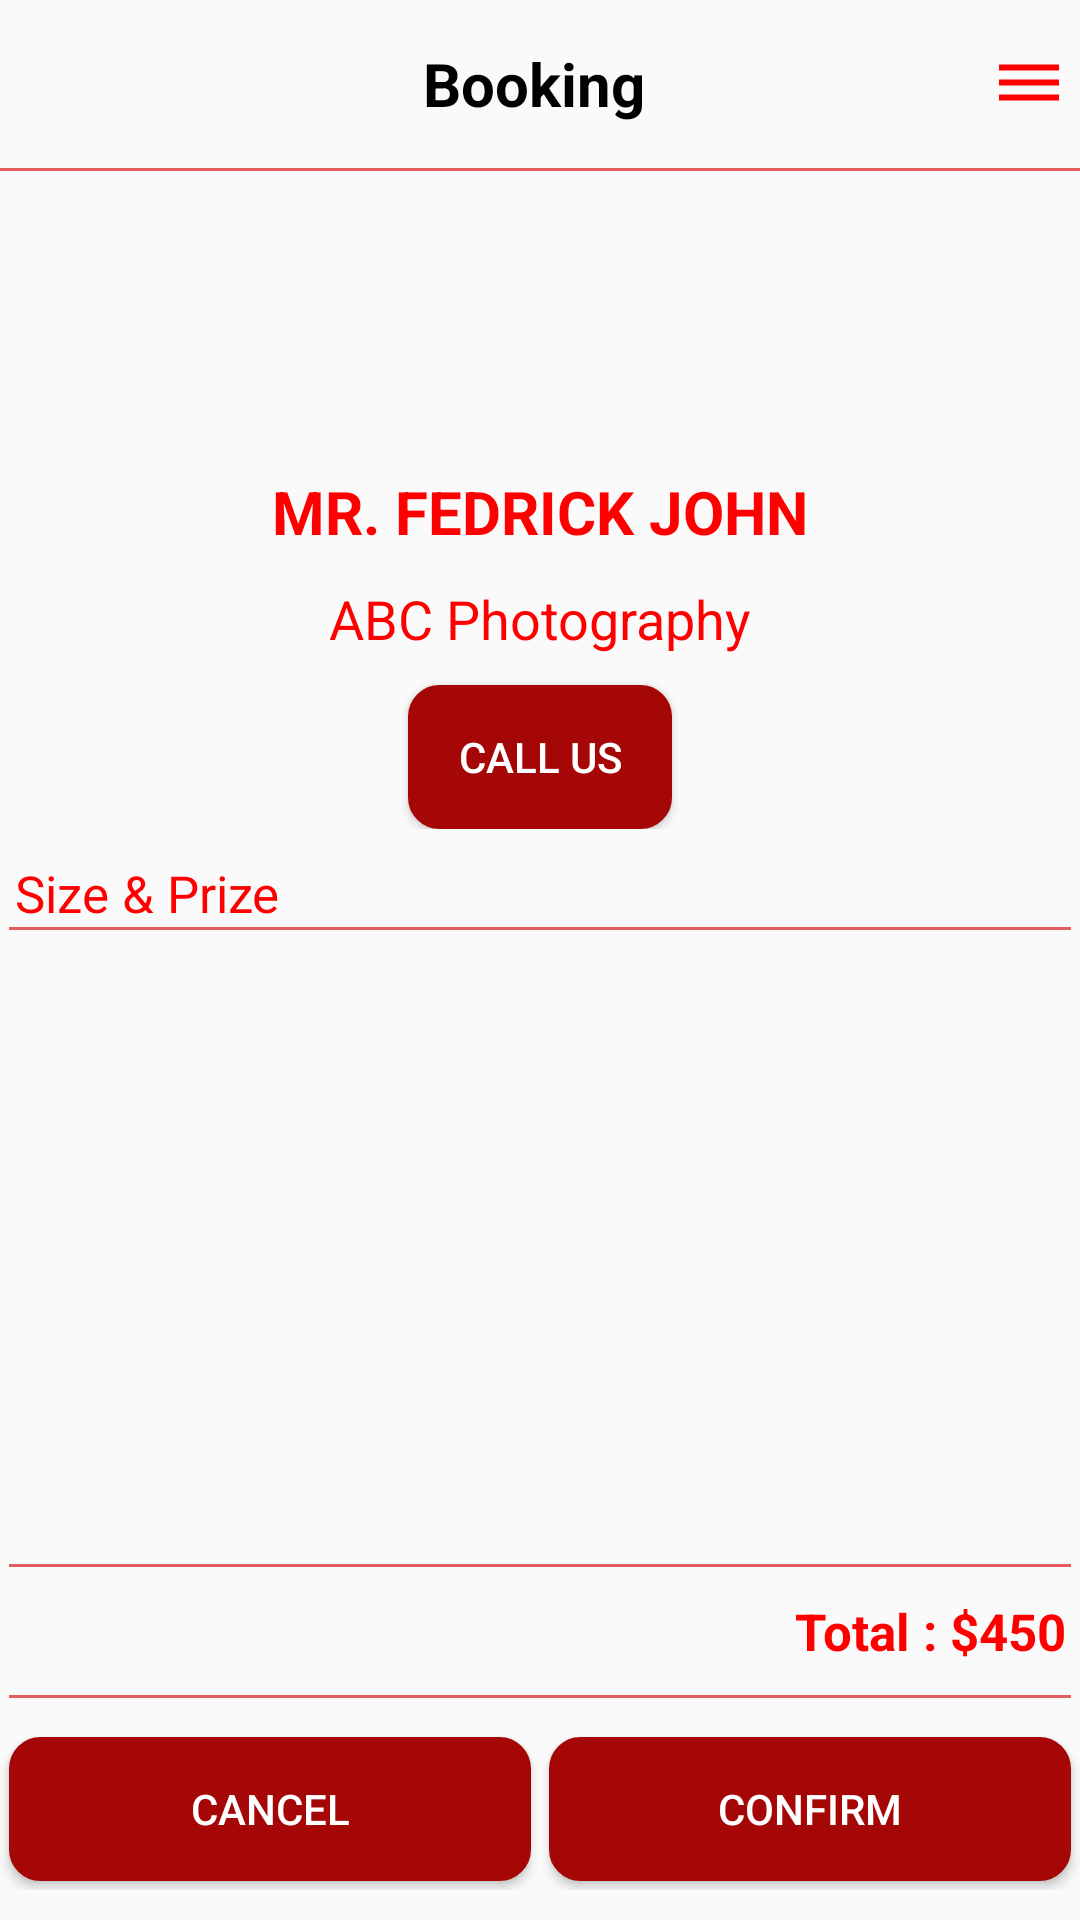

Reconstruct the res/layout file that produces this screen, plus the resources it refers to.
<!-- AndroidManifest.xml: application theme AppThemeNoAction -->
<!-- res/layout/activity_booking.xml -->
<?xml version="1.0" encoding="utf-8"?>

<LinearLayout xmlns:android="http://schemas.android.com/apk/res/android"
    xmlns:app="http://schemas.android.com/apk/res-auto"
    xmlns:tools="http://schemas.android.com/tools"
    android:layout_width="match_parent"
    android:layout_height="match_parent"
    android:orientation="vertical"
    tools:context=".activities.BookingActivity">

    <LinearLayout
        android:id="@+id/layoutToolbar"
        android:layout_width="match_parent"
        android:layout_height="?attr/actionBarSize"
        android:layout_alignParentTop="true"
        android:gravity="center"
        android:orientation="horizontal">

        <ImageView
            android:id="@+id/navigateBack"
            android:layout_width="wrap_content"
            android:layout_height="match_parent"
            android:paddingLeft="5dp"
            android:src="@drawable/ic_arrow_back_black" />

        <TextView
            android:layout_width="match_parent"
            android:layout_height="match_parent"
            android:layout_gravity="center"
            android:layout_weight="1"
            android:gravity="center"
            android:paddingLeft="20dp"
            android:text="Booking"
            android:textStyle="bold"
            android:textColor="#000"
            android:textSize="20sp" />

        <ImageView
            android:id="@+id/draweOpen"
            android:layout_width="wrap_content"
            android:layout_height="match_parent"
            android:paddingRight="5dp"
            android:src="@drawable/ic_drawer_open" />

    </LinearLayout>

    <View
        android:layout_width="match_parent"
        android:layout_height="1dp"
        android:background="@color/linecolor"/>

    <LinearLayout
        android:layout_width="match_parent"
        android:layout_height="wrap_content"
        android:orientation="vertical">

        <LinearLayout
            android:layout_width="match_parent"
            android:layout_height="wrap_content"
            android:orientation="horizontal"
            android:layout_marginTop="10dp"
            android:gravity="center">

            <RelativeLayout
                android:layout_width="80dp"
                android:layout_height="80dp">

                <ImageView
                    android:layout_width="50dp"
                    android:layout_height="50dp"
                    android:src="@drawable/ic_person_red"
                    android:layout_centerInParent="true"
                    />

            </RelativeLayout>

        </LinearLayout>

        <TextView
            android:layout_width="match_parent"
            android:layout_height="wrap_content"
            android:text="MR. FEDRICK JOHN"
            android:layout_marginTop="10dp"
            android:textSize="20sp"
            android:textColor="@color/colorRed"
            android:gravity="center"
            android:textStyle="bold"/>

        <TextView
            android:layout_width="match_parent"
            android:layout_height="wrap_content"
            android:text="ABC Photography"
            android:layout_marginTop="10dp"
            android:textSize="18sp"
            android:gravity="center"
            android:textColor="@color/colorRed" />

        <Button
            android:layout_width="wrap_content"
            android:layout_height="wrap_content"
            android:layout_marginTop="10dp"
            android:layout_gravity="center"
            android:gravity="center"
            android:text="CALL US"
            android:background="@drawable/button_bg"
            android:textColor="#ffffff"/>

    </LinearLayout>

    <TextView
        android:layout_width="match_parent"
        android:layout_height="wrap_content"
        android:textColor="@color/colorRed"
        android:layout_marginTop="10dp"
        android:paddingLeft="5dp"
        android:textSize="17sp"
        android:text="@string/booking_sizetext"/>

    <View
    android:layout_width="match_parent"
    android:layout_height="1dp"
    android:background="@color/linecolor"
    android:layout_marginLeft="3dp"
    android:layout_marginRight="3dp"/>

    <androidx.recyclerview.widget.RecyclerView
        android:id="@+id/recyclerSizeandprize"
        android:layout_width="match_parent"
        android:layout_height="match_parent"
        android:scrollbars="vertical"
        android:layout_weight="1"
        android:layout_marginBottom="10dp"/>
    <View
        android:layout_width="match_parent"
        android:layout_height="1dp"
        android:background="@color/linecolor"
        android:layout_marginLeft="3dp"
        android:layout_marginRight="3dp"/>

    <TextView
        android:layout_width="match_parent"
        android:layout_height="wrap_content"
        android:text="Total : $450"
        android:textStyle="bold"
        android:textSize="17sp"
        android:textColor="@color/colorRed"
        android:paddingRight="5dp"
        android:gravity="right"
        android:layout_marginTop="10dp"
        android:layout_marginBottom="10dp"/>

    <View
        android:layout_width="match_parent"
        android:layout_height="1dp"
        android:background="@color/linecolor"
        android:layout_marginLeft="3dp"
        android:layout_marginRight="3dp"/>

    <LinearLayout
        android:layout_width="match_parent"
        android:layout_height="wrap_content"
        android:layout_marginTop="10dp"
        android:layout_marginBottom="10dp"
        android:orientation="horizontal">

        <Button
            android:layout_width="match_parent"
            android:layout_height="wrap_content"
            android:layout_gravity="center"
            android:background="@drawable/button_bg"
            android:text="Cancel"
            android:textColor="#ffffff"
            android:layout_margin="3dp"
            android:layout_weight="1"/>
        <Button
            android:layout_width="match_parent"
            android:layout_height="wrap_content"
            android:layout_gravity="center"
            android:background="@drawable/button_bg"
            android:textColor="#ffffff"
            android:text="Confirm"
            android:layout_margin="3dp"
            android:layout_weight="1"/>
    </LinearLayout>

</LinearLayout>
<!-- resources referenced by this layout -->
<resources>
  <color name="colorRed">#FF0000</color>
  <color name="linecolor">#E65D5D</color>
  <!-- drawable button_bg (drawable) -->
  <?xml version="1.0" encoding="utf-8"?>
  
  <selector xmlns:android="http://schemas.android.com/apk/res/android" >
      <item >
          <shape android:shape="rectangle"  >
              <corners android:radius="10dip" />
              <stroke android:width="1dip" android:color="@color/btn_callus" />
              <gradient android:angle="360" android:startColor="@color/btn_callus" android:endColor="@color/btn_callus" />
          </shape>
      </item>
  </selector>
  <!-- drawable ic_drawer_open (drawable) -->
  <vector android:height="24dp" android:tint="#FF0000"
      android:viewportHeight="24.0" android:viewportWidth="24.0"
      android:width="24dp" xmlns:android="http://schemas.android.com/apk/res/android">
      <path android:fillColor="#FF000000" android:pathData="M2,15.5v2h20v-2L2,15.5zM2,10.5v2h20v-2L2,10.5zM2,5.5v2h20v-2L2,5.5z"/>
  </vector>
  <string name="booking_sizetext">Size &amp; Prize</string>
  <style name="AppThemeNoAction" parent="Theme.AppCompat.Light.NoActionBar">
          
          <item name="colorPrimary">@color/colorPrimary</item>
          <item name="colorPrimaryDark">@color/colorPrimaryDark</item>
          <item name="colorAccent">@color/colorAccent</item>
      </style>
  <color name="btn_callus">#A50707</color>
  <color name="colorPrimary">#6200EE</color>
  <color name="colorPrimaryDark">#8C020D</color>
  <color name="colorAccent">#03DAC5</color>
</resources>
